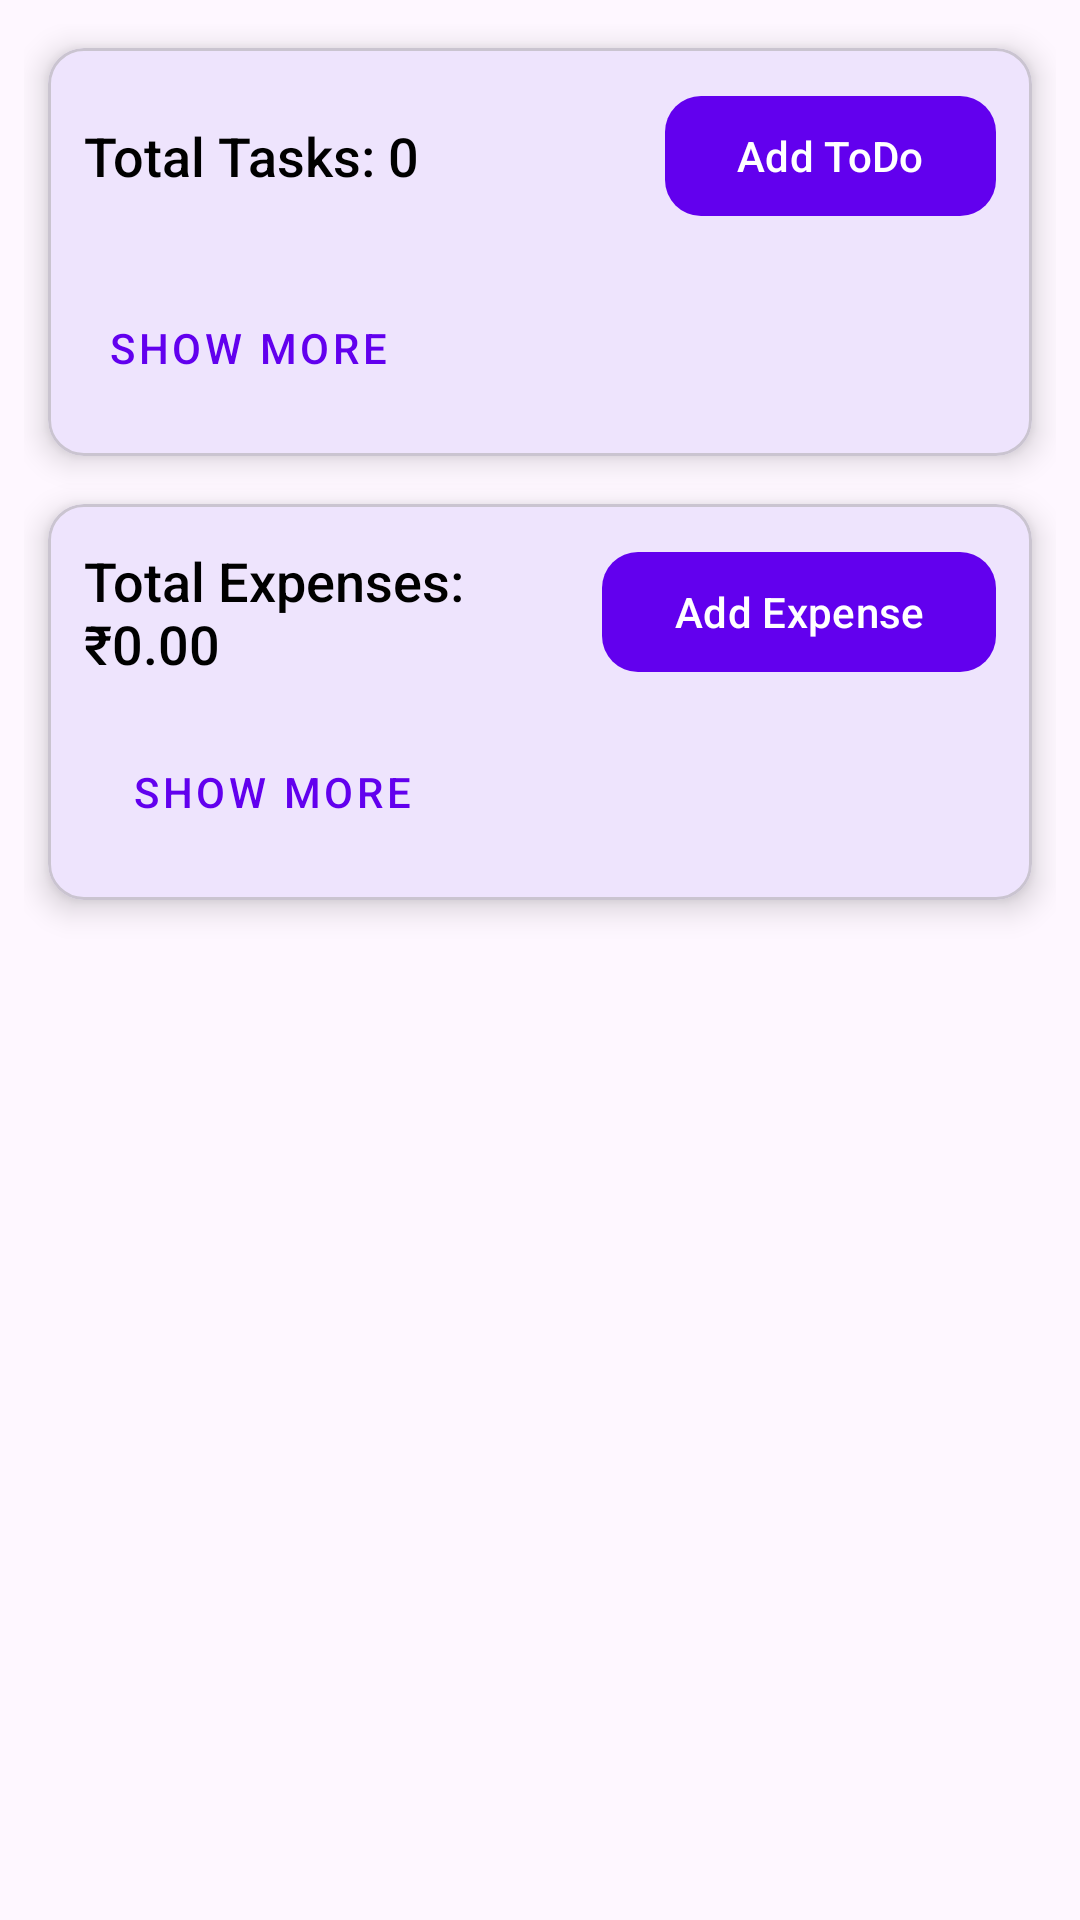

Layout XML and referenced resources for this Android screen:
<!-- AndroidManifest.xml: application theme Theme.MyOrganizer -->
<!-- res/layout/fragment_home.xml -->
<?xml version="1.0" encoding="utf-8"?>
<androidx.core.widget.NestedScrollView
    xmlns:android="http://schemas.android.com/apk/res/android"
    xmlns:app="http://schemas.android.com/apk/res-auto"
    android:layout_width="match_parent"
    android:layout_height="match_parent"
    android:fillViewport="true"
    android:padding="8dp">

    <LinearLayout
        android:orientation="vertical"
        android:layout_width="match_parent"
        android:layout_height="wrap_content">

        
        <com.google.android.material.card.MaterialCardView
            android:id="@+id/card_todo"
            android:layout_width="match_parent"
            android:layout_height="wrap_content"
            android:layout_margin="8dp"
            app:cardElevation="6dp"
            app:cardCornerRadius="12dp">

            <LinearLayout
                android:orientation="vertical"
                android:layout_width="match_parent"
                android:layout_height="wrap_content"
                android:padding="12dp">

                
                <LinearLayout
                    android:orientation="horizontal"
                    android:layout_width="match_parent"
                    android:layout_height="wrap_content"
                    android:gravity="center_vertical">

                    <TextView
                        android:id="@+id/tv_todo_count"
                        android:layout_width="0dp"
                        android:layout_height="wrap_content"
                        android:layout_weight="1"
                        android:text="Total Tasks: 0"
                        android:textSize="18sp"
                        android:textColor="@android:color/black"
                        android:fontFamily="sans-serif-medium"/>

                    <com.google.android.material.button.MaterialButton
                        android:id="@+id/btn_add_todo"
                        android:layout_width="wrap_content"
                        android:layout_height="wrap_content"
                        android:text="Add ToDo"
                        app:cornerRadius="12dp"
                        app:backgroundTint="@color/colorPrimary" />
                </LinearLayout>

                
                <androidx.recyclerview.widget.RecyclerView
                    android:id="@+id/rv_todo_preview"
                    android:layout_width="match_parent"
                    android:layout_height="wrap_content"
                    android:layout_marginTop="8dp"
                    android:nestedScrollingEnabled="false"/>

                <com.google.android.material.button.MaterialButton
                    android:id="@+id/btn_show_todos"
                    style="@style/Widget.MaterialComponents.Button.TextButton"
                    android:layout_width="wrap_content"
                    android:layout_height="wrap_content"
                    android:text="Show more"
                    android:layout_marginTop="8dp" />

            </LinearLayout>
        </com.google.android.material.card.MaterialCardView>

        
        <com.google.android.material.card.MaterialCardView
            android:id="@+id/card_expense"
            android:layout_width="match_parent"
            android:layout_height="wrap_content"
            android:layout_margin="8dp"
            app:cardElevation="6dp"
            app:cardCornerRadius="12dp">

            <LinearLayout
                android:orientation="vertical"
                android:layout_width="match_parent"
                android:layout_height="wrap_content"
                android:padding="12dp">

                
                <LinearLayout
                    android:orientation="horizontal"
                    android:layout_width="match_parent"
                    android:layout_height="wrap_content"
                    android:gravity="center_vertical">

                    <TextView
                        android:id="@+id/tv_expense_total"
                        android:layout_width="0dp"
                        android:layout_height="wrap_content"
                        android:layout_weight="1"
                        android:text="Total Expenses: ₹0.00"
                        android:textSize="18sp"
                        android:textColor="@android:color/black"
                        android:fontFamily="sans-serif-medium"/>

                    <com.google.android.material.button.MaterialButton
                        android:id="@+id/btn_add_expense"
                        android:layout_width="wrap_content"
                        android:layout_height="wrap_content"
                        android:text="Add Expense"
                        app:cornerRadius="12dp"
                        app:backgroundTint="@color/colorPrimary" />
                </LinearLayout>

                
                <androidx.recyclerview.widget.RecyclerView
                    android:id="@+id/rv_expense_preview"
                    android:layout_width="match_parent"
                    android:layout_height="wrap_content"
                    android:layout_marginTop="8dp"
                    android:nestedScrollingEnabled="false" />

                <com.google.android.material.button.MaterialButton
                    android:id="@+id/btn_show_expenses"
                    style="@style/Widget.MaterialComponents.Button.TextButton"
                    android:layout_width="wrap_content"
                    android:layout_height="wrap_content"
                    android:layout_marginStart="8dp"
                    android:layout_marginTop="4dp"
                    android:text="Show more" />

            </LinearLayout>
        </com.google.android.material.card.MaterialCardView>



    </LinearLayout>
</androidx.core.widget.NestedScrollView>
<!-- resources referenced by this layout -->
<resources>
  <color name="colorPrimary">#6200EE</color>
  <style name="Theme.MyOrganizer" parent="Theme.Material3.DayNight.NoActionBar">
          <item name="colorPrimary">@color/colorPrimary</item>
          <item name="colorOnPrimary">@color/colorOnPrimary</item>
          <item name="colorSecondary">@color/colorSecondary</item>
          <item name="colorOnSecondary">@color/colorOnSecondary</item>
          <item name="colorError">@color/colorError</item>
          <item name="colorOnError">@color/colorOnError</item>
          <item name="colorSurface">@color/colorSurface</item>
          <item name="colorOnSurface">@color/colorOnSurface</item>
          <item name="android:statusBarColor" tools:targetApi="l">?attr/colorPrimary</item>
      </style>
  <color name="colorOnPrimary">#FFFFFF</color>
  <color name="colorSecondary">#03DAC6</color>
  <color name="colorOnSecondary">#000000</color>
  <color name="colorError">#B00020</color>
  <color name="colorOnError">#FFFFFF</color>
  <color name="colorSurface">#FFFFFF</color>
  <color name="colorOnSurface">#000000</color>
</resources>
